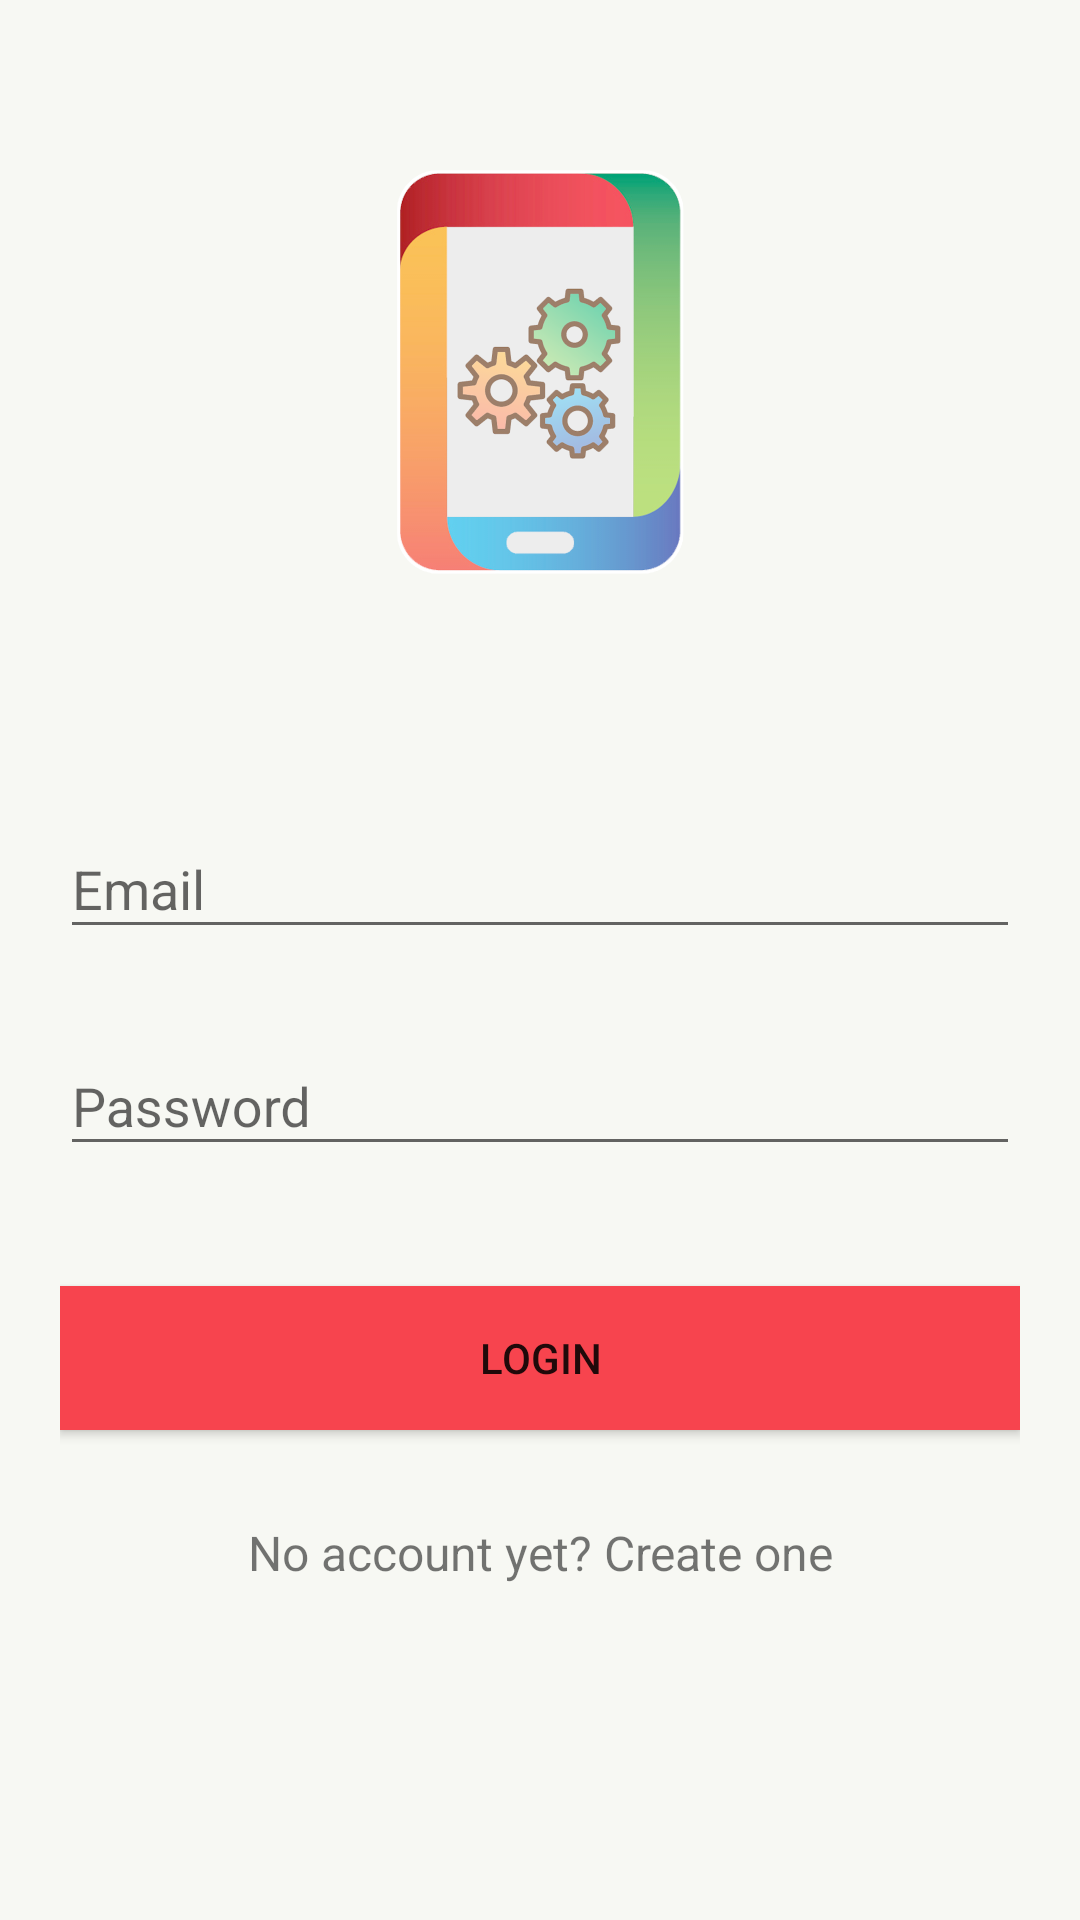

The Android layout XML behind this screen, and the referenced resources:
<!-- AndroidManifest.xml: application theme AppThemeNoBar -->
<!-- res/layout/activity_login.xml -->
<?xml version="1.0" encoding="utf-8"?>
<android.support.v4.widget.NestedScrollView
        xmlns:android="http://schemas.android.com/apk/res/android"
        xmlns:tools="http://schemas.android.com/tools"
        android:id="@+id/nestedScrollView"
        android:layout_width="match_parent"
        android:layout_height="match_parent"
        android:background="@color/colorTheme"
        android:paddingBottom="20dp"
        android:paddingLeft="20dp"
        android:paddingRight="20dp"
        android:paddingTop="20dp">
        

    <android.support.v7.widget.LinearLayoutCompat
            android:layout_width="match_parent"
            android:layout_height="match_parent"
            android:orientation="vertical">

        <android.support.v7.widget.AppCompatImageView
                android:layout_width="wrap_content"
                android:layout_height="200dp"
                android:layout_gravity="center_horizontal"
                android:layout_marginTop="4dp"
                android:src="@drawable/ic_logo" />

        <android.support.design.widget.TextInputLayout
                android:id="@+id/textInputLayoutEmail"
                android:layout_width="match_parent"
                android:layout_height="wrap_content"
                android:layout_marginTop="40dp">

            <android.support.design.widget.TextInputEditText
                    android:id="@+id/textInputEditTextEmail"
                    android:layout_width="match_parent"
                    android:layout_height="wrap_content"
                    android:hint="@string/hint_email"
                    android:inputType="text"
                    android:maxLines="1"
                    android:textColor="@android:color/black" />
        </android.support.design.widget.TextInputLayout>

        <android.support.design.widget.TextInputLayout
                android:id="@+id/textInputLayoutPassword"
                android:layout_width="match_parent"
                android:layout_height="wrap_content"
                android:layout_marginTop="20dp">

            <android.support.design.widget.TextInputEditText
                    android:id="@+id/textInputEditTextPassword"
                    android:layout_width="match_parent"
                    android:layout_height="wrap_content"
                    android:hint="@string/hint_password"
                    android:inputType="textPassword"
                    android:maxLines="1"
                    android:textColor="@android:color/black" />
        </android.support.design.widget.TextInputLayout>

        <android.support.v7.widget.AppCompatButton
                android:id="@+id/appCompatButtonLogin"
                android:layout_width="match_parent"
                android:layout_height="wrap_content"
                android:layout_marginTop="40dp"
                android:background="@color/colorAccent"
                android:text="@string/text_login" />

        <android.support.v7.widget.AppCompatTextView
                android:id="@+id/textViewLinkRegister"
                android:layout_width="fill_parent"
                android:layout_height="wrap_content"
                android:layout_marginTop="30dp"
                android:gravity="center"
                android:text="@string/text_not_member"
                android:textSize="16dp" />
    </android.support.v7.widget.LinearLayoutCompat>
</android.support.v4.widget.NestedScrollView>
<!-- resources referenced by this layout -->
<resources>
  <color name="colorAccent">#F7444E</color>
  <color name="colorTheme">#F7F8F3</color>
  <!-- drawable ic_logo: png bitmap (drawable, 157160 bytes) -->
  <string name="hint_email">Email</string>
  <string name="hint_password">Password</string>
  <string name="text_login">Login</string>
  <string name="text_not_member">No account yet? Create one</string>
  <style name="AppThemeNoBar" parent="Theme.AppCompat.Light.NoActionBar">
          <item name="colorPrimary">@color/colorPrimary</item>
          <item name="colorPrimaryDark">@color/colorPrimaryDark</item>
          <item name="colorAccent">@color/colorAccent</item>
      </style>
  <color name="colorPrimary">#78BCC4</color>
  <color name="colorPrimaryDark">#002C3E</color>
</resources>
